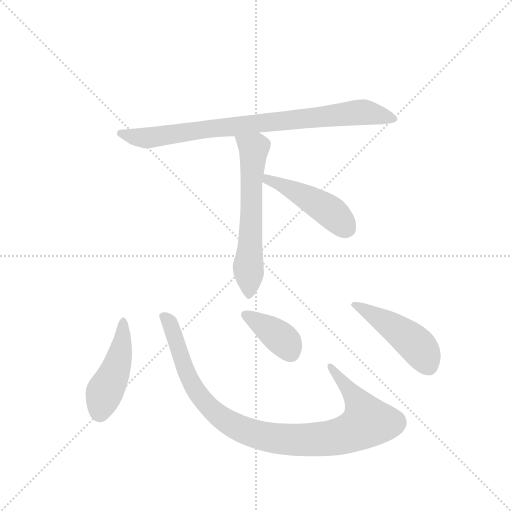
t = 0.00 s
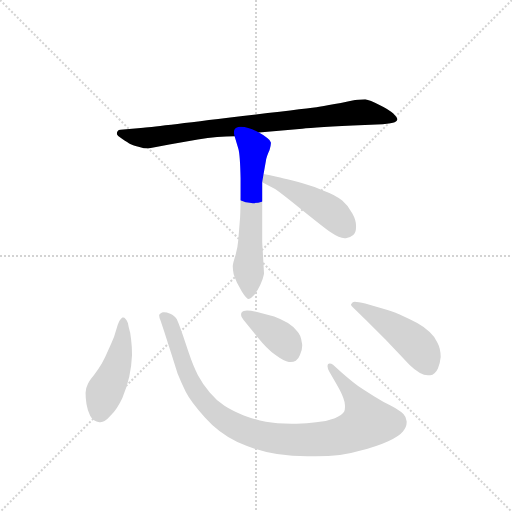
t = 1.13 s
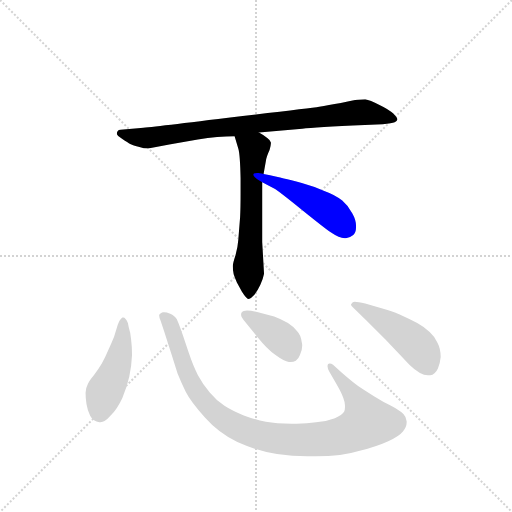
t = 2.26 s
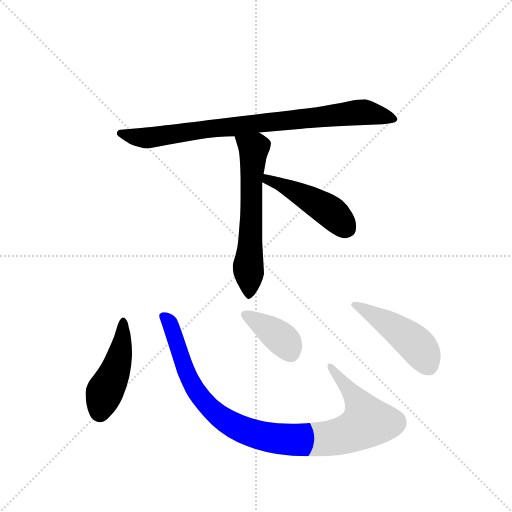
t = 3.39 s
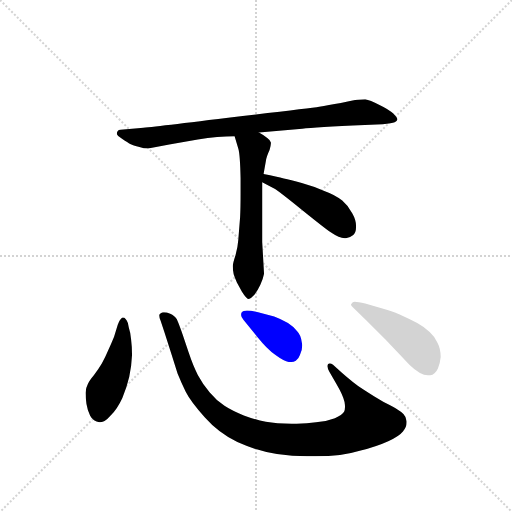
t = 4.52 s
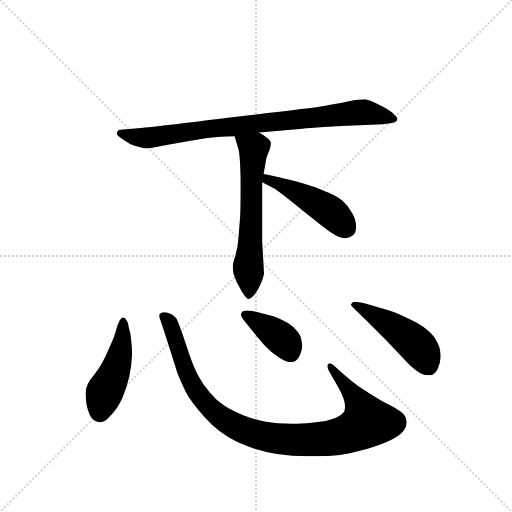
t = 5.65 s

The animated SVG that drew these frames (rendered in a browser with its animation timeline set to each time). Animation: 7 CSS @keyframes rules; one cycle of 5.65 s.

<svg version="1.1" viewBox="0 0 1024 1024" xmlns="http://www.w3.org/2000/svg">
  <g stroke="lightgray" stroke-dasharray="1,1" stroke-width="1" transform="scale(4, 4)">
    <line x1="0" y1="0" x2="256" y2="256"></line>
    <line x1="256" y1="0" x2="0" y2="256"></line>
    <line x1="128" y1="0" x2="128" y2="256"></line>
    <line x1="0" y1="128" x2="256" y2="128"></line>
  </g>
  <g transform="scale(0.92, -0.92) translate(60, -900)">
    <style type="text/css">
      
        @keyframes keyframes0 {
          from {
            stroke: blue;
            stroke-dashoffset: 857;
            stroke-width: 128;
          }
          74% {
            animation-timing-function: step-end;
            stroke: blue;
            stroke-dashoffset: 0;
            stroke-width: 128;
          }
          to {
            stroke: black;
            stroke-width: 1024;
          }
        }
        #make-me-a-hanzi-animation-0 {
          animation: keyframes0 0.9474283854166666s both;
          animation-delay: 0s;
          animation-timing-function: linear;
        }
      
        @keyframes keyframes1 {
          from {
            stroke: blue;
            stroke-dashoffset: 614;
            stroke-width: 128;
          }
          67% {
            animation-timing-function: step-end;
            stroke: blue;
            stroke-dashoffset: 0;
            stroke-width: 128;
          }
          to {
            stroke: black;
            stroke-width: 1024;
          }
        }
        #make-me-a-hanzi-animation-1 {
          animation: keyframes1 0.7496744791666666s both;
          animation-delay: 0.9474283854166666s;
          animation-timing-function: linear;
        }
      
        @keyframes keyframes2 {
          from {
            stroke: blue;
            stroke-dashoffset: 468;
            stroke-width: 128;
          }
          60% {
            animation-timing-function: step-end;
            stroke: blue;
            stroke-dashoffset: 0;
            stroke-width: 128;
          }
          to {
            stroke: black;
            stroke-width: 1024;
          }
        }
        #make-me-a-hanzi-animation-2 {
          animation: keyframes2 0.630859375s both;
          animation-delay: 1.6971028645833333s;
          animation-timing-function: linear;
        }
      
        @keyframes keyframes3 {
          from {
            stroke: blue;
            stroke-dashoffset: 465;
            stroke-width: 128;
          }
          60% {
            animation-timing-function: step-end;
            stroke: blue;
            stroke-dashoffset: 0;
            stroke-width: 128;
          }
          to {
            stroke: black;
            stroke-width: 1024;
          }
        }
        #make-me-a-hanzi-animation-3 {
          animation: keyframes3 0.62841796875s both;
          animation-delay: 2.327962239583333s;
          animation-timing-function: linear;
        }
      
        @keyframes keyframes4 {
          from {
            stroke: blue;
            stroke-dashoffset: 1000;
            stroke-width: 128;
          }
          76% {
            animation-timing-function: step-end;
            stroke: blue;
            stroke-dashoffset: 0;
            stroke-width: 128;
          }
          to {
            stroke: black;
            stroke-width: 1024;
          }
        }
        #make-me-a-hanzi-animation-4 {
          animation: keyframes4 1.0638020833333333s both;
          animation-delay: 2.956380208333333s;
          animation-timing-function: linear;
        }
      
        @keyframes keyframes5 {
          from {
            stroke: blue;
            stroke-dashoffset: 387;
            stroke-width: 128;
          }
          56% {
            animation-timing-function: step-end;
            stroke: blue;
            stroke-dashoffset: 0;
            stroke-width: 128;
          }
          to {
            stroke: black;
            stroke-width: 1024;
          }
        }
        #make-me-a-hanzi-animation-5 {
          animation: keyframes5 0.56494140625s both;
          animation-delay: 4.020182291666666s;
          animation-timing-function: linear;
        }
      
        @keyframes keyframes6 {
          from {
            stroke: blue;
            stroke-dashoffset: 474;
            stroke-width: 128;
          }
          61% {
            animation-timing-function: step-end;
            stroke: blue;
            stroke-dashoffset: 0;
            stroke-width: 128;
          }
          to {
            stroke: black;
            stroke-width: 1024;
          }
        }
        #make-me-a-hanzi-animation-6 {
          animation: keyframes6 0.6357421875s both;
          animation-delay: 4.585123697916666s;
          animation-timing-function: linear;
        }
      
    </style>
    
      <path d="M 503 612 L 597 620 Q 624 623 733 628 L 772 630 Q 792 632 798 634 Q 803 637 804 640 Q 804 644 795 653 Q 786 662 765 672 Q 744 682 734 684 Q 726 684 718 683 Q 708 682 681 676 Q 653 671 634 668 Q 614 665 436 644 Q 258 622 246 622 L 202 618 Q 198 618 196 615 Q 194 612 194 610 L 194 609 Q 194 605 206 598 Q 218 590 223 587 Q 227 585 241 581 Q 254 577 262 577 L 308 586 L 370 597 Q 392 600 412 602 Q 432 604 450 604 L 503 612 Z" fill="lightgray"></path>
    
      <path d="M 450 604 L 458 577 Q 462 564 463 512 L 463 479 Q 463 449 462 428 L 458 378 Q 457 363 452 345 Q 446 327 446 321 Q 446 314 448 304 Q 451 295 455 286 L 466 266 Q 476 250 481 250 Q 486 251 493 259 Q 500 268 506 281 Q 512 294 514 305 L 510 374 L 510 504 L 513 522 L 518 550 Q 519 559 526 574 Q 529 584 529 588 L 529 590 Q 528 595 521 600 Q 514 606 503 612 C 477 627 441 633 450 604 Z" fill="lightgray"></path>
    
      <path d="M 510 504 L 538 489 Q 545 485 596 444 Q 648 402 659 395 Q 678 382 689 382 L 692 382 Q 702 384 708 389 Q 714 395 714 406 L 714 409 Q 714 422 706 436 Q 698 452 684 464 Q 670 476 645 485 Q 621 495 596 502 Q 571 509 557 512 Q 543 516 513 522 C 484 528 484 518 510 504 Z" fill="lightgray"></path>
    
      <path d="M 218 198 Q 213 210 208 210 L 206 210 Q 200 206 196 194 L 188 168 Q 184 158 176 140 Q 168 121 161 109 Q 154 97 144 84 Q 134 72 131 65 Q 127 58 126 46 Q 126 35 128 22 Q 130 9 136 -4 Q 143 -17 156 -18 L 158 -18 Q 168 -18 180 -4 Q 195 11 206 35 Q 216 59 221 81 Q 226 104 227 128 Q 227 147 225 162 Q 224 176 220 188 L 218 198 Z" fill="lightgray"></path>
    
      <path d="M 664 107 Q 660 110 657 110 Q 654 110 653 108 Q 652 106 652 104 Q 652 99 656 92 L 672 64 Q 686 40 689 26 Q 690 20 690 15 Q 690 9 688 5 Q 684 -2 668 -9 Q 650 -16 627 -18 Q 608 -21 585 -21 L 574 -21 Q 541 -21 518 -17 Q 494 -12 470 -3 Q 445 7 428 18 Q 411 29 396 47 Q 380 66 370 85 Q 360 104 350 134 L 337 173 Q 328 198 326 202 Q 325 206 322 209 Q 320 213 310 218 Q 302 221 297 221 L 294 221 Q 290 220 287 217 Q 286 216 286 214 Q 286 210 289 203 L 298 176 L 314 126 L 326 88 Q 334 68 344 48 Q 354 28 385 -7 Q 415 -41 456 -61 Q 498 -80 542 -87 Q 576 -92 608 -92 L 626 -92 Q 684 -92 722 -80 Q 760 -70 784 -59 Q 807 -49 816 -38 Q 824 -28 824 -19 L 824 -16 Q 823 -6 817 0 Q 811 6 804 10 Q 798 14 774 26 Q 751 39 730 53 Q 709 67 682 91 L 664 107 Z" fill="lightgray"></path>
    
      <path d="M 500 167 Q 520 142 539 128 Q 558 114 568 113 L 572 113 Q 578 113 583 116 Q 590 121 592 128 Q 597 138 597 149 Q 597 152 596 156 Q 594 172 586 180 Q 580 189 566 198 Q 552 206 536 212 L 501 221 Q 486 225 477 225 Q 468 224 466 222 Q 464 220 464 215 Q 464 210 470 204 L 500 167 Z" fill="lightgray"></path>
    
      <path d="M 734 240 Q 718 244 711 244 Q 708 244 707 243 Q 704 240 703 238 Q 703 236 707 232 L 736 204 L 778 162 L 830 107 Q 841 96 853 89 Q 862 84 870 84 L 875 84 Q 886 86 892 99 Q 897 112 898 124 Q 898 142 891 155 Q 885 168 874 178 Q 862 190 847 198 Q 832 206 810 216 Q 789 224 775 228 L 734 240 Z" fill="lightgray"></path>
    
    
      <clipPath id="make-me-a-hanzi-clip-0">
        <path d="M 503 612 L 597 620 Q 624 623 733 628 L 772 630 Q 792 632 798 634 Q 803 637 804 640 Q 804 644 795 653 Q 786 662 765 672 Q 744 682 734 684 Q 726 684 718 683 Q 708 682 681 676 Q 653 671 634 668 Q 614 665 436 644 Q 258 622 246 622 L 202 618 Q 198 618 196 615 Q 194 612 194 610 L 194 609 Q 194 605 206 598 Q 218 590 223 587 Q 227 585 241 581 Q 254 577 262 577 L 308 586 L 370 597 Q 392 600 412 602 Q 432 604 450 604 L 503 612 Z"></path>
      </clipPath>
      <path clip-path="url(#make-me-a-hanzi-clip-0)" d="M 200 610 L 265 600 L 396 622 L 731 656 L 795 643" fill="none" id="make-me-a-hanzi-animation-0" stroke-dasharray="729 1458" stroke-linecap="round"></path>
    
      <clipPath id="make-me-a-hanzi-clip-1">
        <path d="M 450 604 L 458 577 Q 462 564 463 512 L 463 479 Q 463 449 462 428 L 458 378 Q 457 363 452 345 Q 446 327 446 321 Q 446 314 448 304 Q 451 295 455 286 L 466 266 Q 476 250 481 250 Q 486 251 493 259 Q 500 268 506 281 Q 512 294 514 305 L 510 374 L 510 504 L 513 522 L 518 550 Q 519 559 526 574 Q 529 584 529 588 L 529 590 Q 528 595 521 600 Q 514 606 503 612 C 477 627 441 633 450 604 Z"></path>
      </clipPath>
      <path clip-path="url(#make-me-a-hanzi-clip-1)" d="M 458 599 L 492 577 L 480 324 L 483 260" fill="none" id="make-me-a-hanzi-animation-1" stroke-dasharray="486 972" stroke-linecap="round"></path>
    
      <clipPath id="make-me-a-hanzi-clip-2">
        <path d="M 510 504 L 538 489 Q 545 485 596 444 Q 648 402 659 395 Q 678 382 689 382 L 692 382 Q 702 384 708 389 Q 714 395 714 406 L 714 409 Q 714 422 706 436 Q 698 452 684 464 Q 670 476 645 485 Q 621 495 596 502 Q 571 509 557 512 Q 543 516 513 522 C 484 528 484 518 510 504 Z"></path>
      </clipPath>
      <path clip-path="url(#make-me-a-hanzi-clip-2)" d="M 521 516 L 523 509 L 651 445 L 695 402" fill="none" id="make-me-a-hanzi-animation-2" stroke-dasharray="340 680" stroke-linecap="round"></path>
    
      <clipPath id="make-me-a-hanzi-clip-3">
        <path d="M 218 198 Q 213 210 208 210 L 206 210 Q 200 206 196 194 L 188 168 Q 184 158 176 140 Q 168 121 161 109 Q 154 97 144 84 Q 134 72 131 65 Q 127 58 126 46 Q 126 35 128 22 Q 130 9 136 -4 Q 143 -17 156 -18 L 158 -18 Q 168 -18 180 -4 Q 195 11 206 35 Q 216 59 221 81 Q 226 104 227 128 Q 227 147 225 162 Q 224 176 220 188 L 218 198 Z"></path>
      </clipPath>
      <path clip-path="url(#make-me-a-hanzi-clip-3)" d="M 207 204 L 199 122 L 165 42 L 157 3" fill="none" id="make-me-a-hanzi-animation-3" stroke-dasharray="337 674" stroke-linecap="round"></path>
    
      <clipPath id="make-me-a-hanzi-clip-4">
        <path d="M 664 107 Q 660 110 657 110 Q 654 110 653 108 Q 652 106 652 104 Q 652 99 656 92 L 672 64 Q 686 40 689 26 Q 690 20 690 15 Q 690 9 688 5 Q 684 -2 668 -9 Q 650 -16 627 -18 Q 608 -21 585 -21 L 574 -21 Q 541 -21 518 -17 Q 494 -12 470 -3 Q 445 7 428 18 Q 411 29 396 47 Q 380 66 370 85 Q 360 104 350 134 L 337 173 Q 328 198 326 202 Q 325 206 322 209 Q 320 213 310 218 Q 302 221 297 221 L 294 221 Q 290 220 287 217 Q 286 216 286 214 Q 286 210 289 203 L 298 176 L 314 126 L 326 88 Q 334 68 344 48 Q 354 28 385 -7 Q 415 -41 456 -61 Q 498 -80 542 -87 Q 576 -92 608 -92 L 626 -92 Q 684 -92 722 -80 Q 760 -70 784 -59 Q 807 -49 816 -38 Q 824 -28 824 -19 L 824 -16 Q 823 -6 817 0 Q 811 6 804 10 Q 798 14 774 26 Q 751 39 730 53 Q 709 67 682 91 L 664 107 Z"></path>
      </clipPath>
      <path clip-path="url(#make-me-a-hanzi-clip-4)" d="M 294 213 L 309 197 L 358 63 L 385 26 L 439 -20 L 514 -49 L 602 -57 L 648 -54 L 685 -47 L 739 -18 L 719 25 L 657 105" fill="none" id="make-me-a-hanzi-animation-4" stroke-dasharray="872 1744" stroke-linecap="round"></path>
    
      <clipPath id="make-me-a-hanzi-clip-5">
        <path d="M 500 167 Q 520 142 539 128 Q 558 114 568 113 L 572 113 Q 578 113 583 116 Q 590 121 592 128 Q 597 138 597 149 Q 597 152 596 156 Q 594 172 586 180 Q 580 189 566 198 Q 552 206 536 212 L 501 221 Q 486 225 477 225 Q 468 224 466 222 Q 464 220 464 215 Q 464 210 470 204 L 500 167 Z"></path>
      </clipPath>
      <path clip-path="url(#make-me-a-hanzi-clip-5)" d="M 474 216 L 551 165 L 572 133" fill="none" id="make-me-a-hanzi-animation-5" stroke-dasharray="259 518" stroke-linecap="round"></path>
    
      <clipPath id="make-me-a-hanzi-clip-6">
        <path d="M 734 240 Q 718 244 711 244 Q 708 244 707 243 Q 704 240 703 238 Q 703 236 707 232 L 736 204 L 778 162 L 830 107 Q 841 96 853 89 Q 862 84 870 84 L 875 84 Q 886 86 892 99 Q 897 112 898 124 Q 898 142 891 155 Q 885 168 874 178 Q 862 190 847 198 Q 832 206 810 216 Q 789 224 775 228 L 734 240 Z"></path>
      </clipPath>
      <path clip-path="url(#make-me-a-hanzi-clip-6)" d="M 709 238 L 825 168 L 858 135 L 873 102" fill="none" id="make-me-a-hanzi-animation-6" stroke-dasharray="346 692" stroke-linecap="round"></path>
    
  </g>
</svg>
